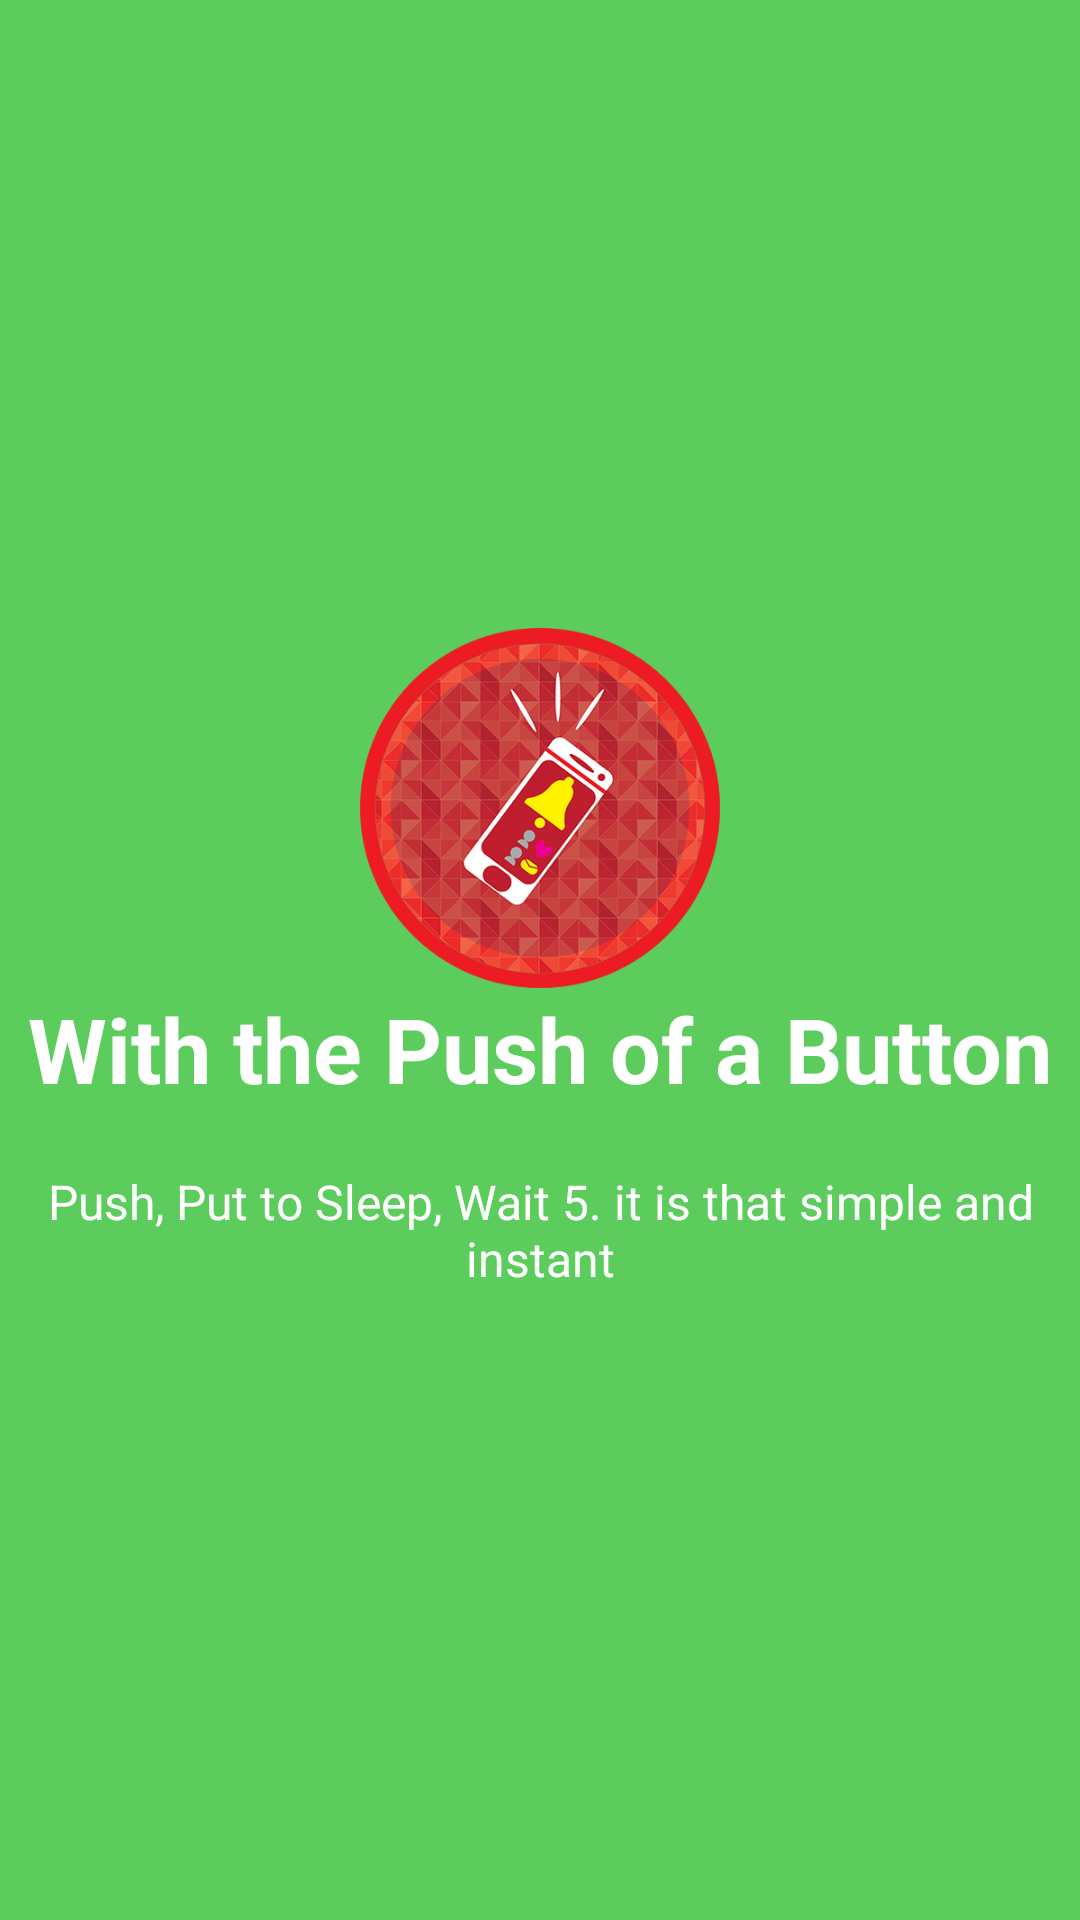

Produce the Android XML layout that renders to this screen, including the resource entries it uses.
<!-- AndroidManifest.xml: application theme AppTheme.NoActionBar -->
<!-- res/layout/welcome_slide_2.xml -->
<?xml version="1.0" encoding="utf-8"?>
<RelativeLayout xmlns:android="http://schemas.android.com/apk/res/android"
    android:layout_width="match_parent"
    android:layout_height="match_parent"
    android:background="#5ccd5c">

    <LinearLayout
        android:layout_width="wrap_content"
        android:layout_height="wrap_content"
        android:layout_centerInParent="true"
        android:gravity="center_horizontal"
        android:orientation="vertical">

        <ImageView
            android:layout_width="@dimen/img_width_height"
            android:layout_height="@dimen/img_width_height"
            android:src="@drawable/action_button_icon_high_dens" />

        <TextView
            android:layout_width="wrap_content"
            android:layout_height="wrap_content"
            android:text="@string/slide_2_title"
            android:textColor="@android:color/white"
            android:textSize="@dimen/slide_title"
            android:textStyle="bold" />

        <TextView
            android:layout_width="wrap_content"
            android:layout_height="wrap_content"
            android:layout_marginTop="@dimen/dots_margin_bottom"
            android:text="@string/slide_2_desc"
            android:textAlignment="center"
            android:textColor="@android:color/white"
            android:textSize="@dimen/slide_desc" />

    </LinearLayout>
</RelativeLayout>
<!-- resources referenced by this layout -->
<resources>
  <dimen name="dots_margin_bottom">20dp</dimen>
  <dimen name="img_width_height">120dp</dimen>
  <dimen name="slide_desc">16dp</dimen>
  <dimen name="slide_title">30dp</dimen>
  <!-- drawable action_button_icon_high_dens: png bitmap (drawable, 109943 bytes) -->
  <string name="slide_2_desc">Push, Put to Sleep, Wait 5. it is that simple and instant</string>
  <string name="slide_2_title">With the Push of a Button</string>
  <style name="AppTheme.NoActionBar">
          <item name="windowActionBar">false</item>
          <item name="windowNoTitle">true</item>
      </style>
</resources>
